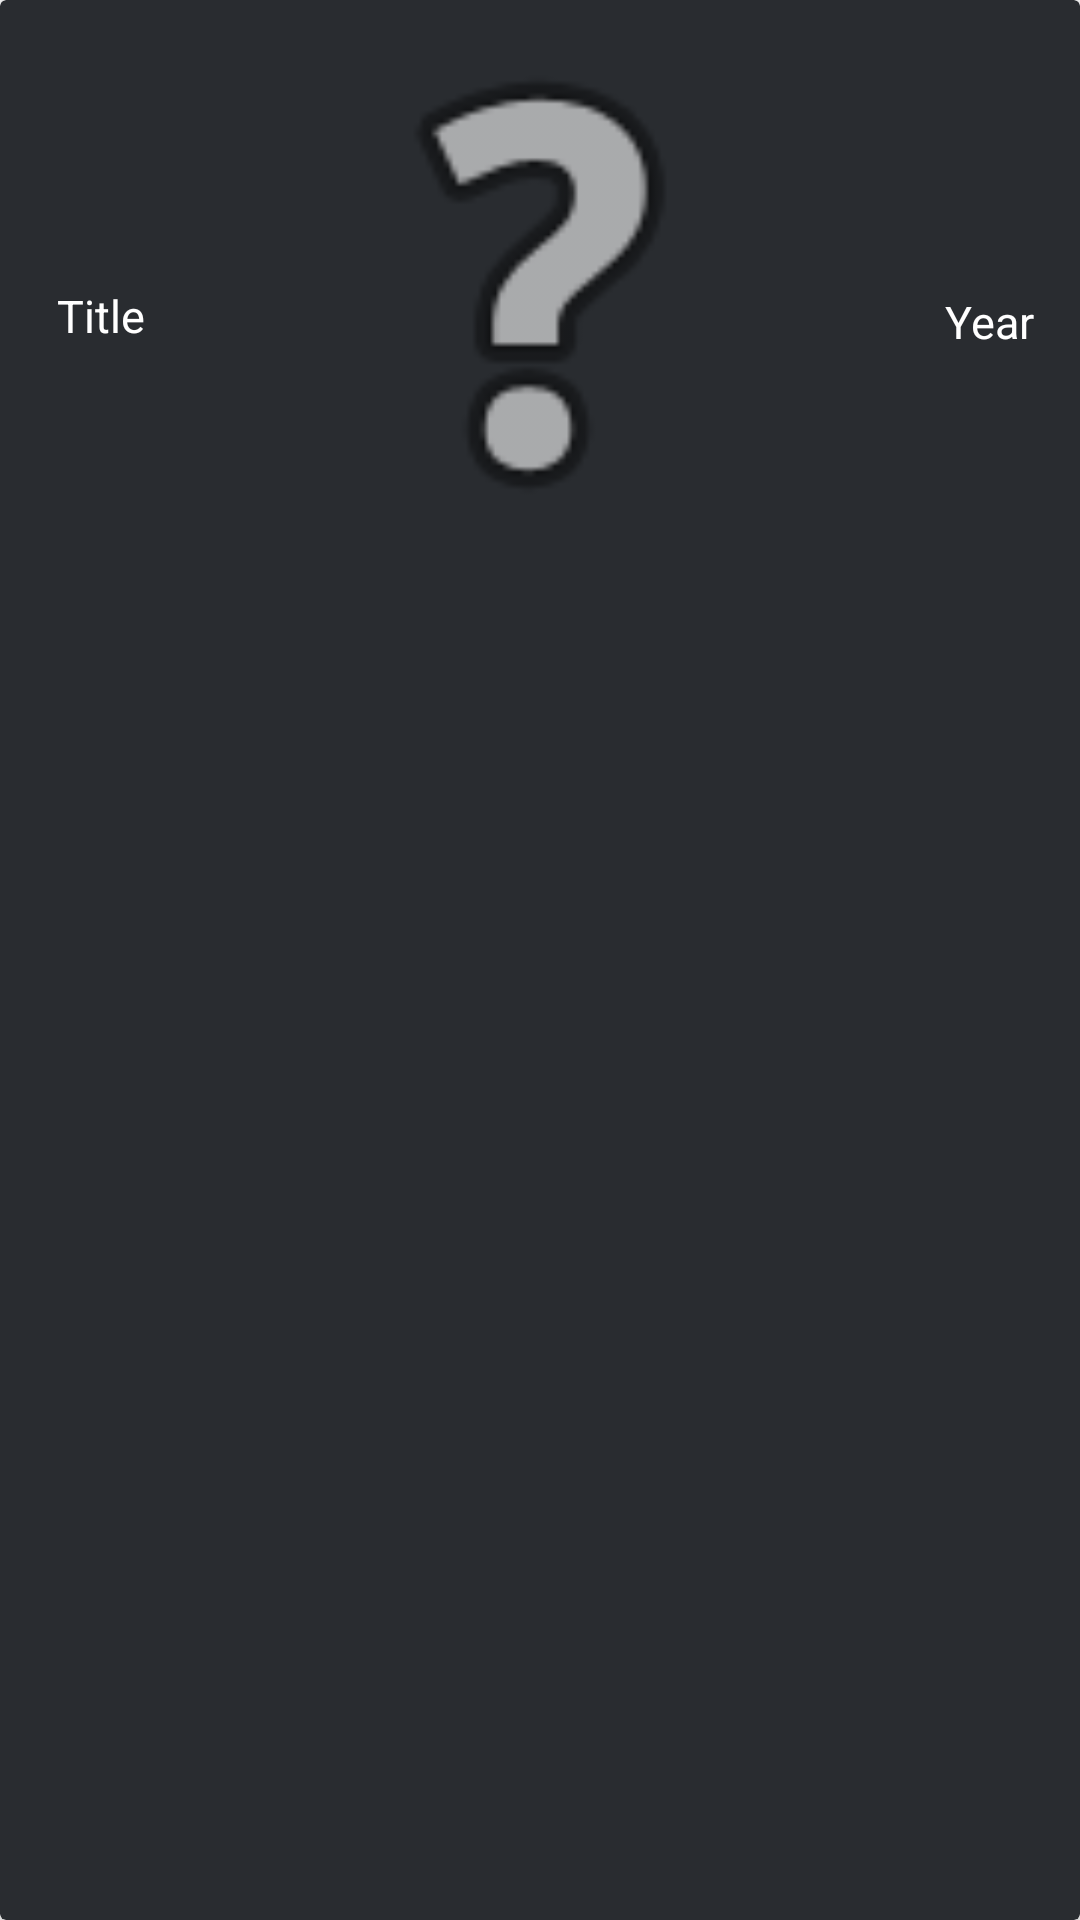

Write the Android layout XML for this screen, with the resource values it uses.
<!-- AndroidManifest.xml: application theme Theme.Anitron -->
<!-- res/layout/movie.xml -->
<?xml version="1.0" encoding="utf-8"?>
<androidx.cardview.widget.CardView
    xmlns:android="http://schemas.android.com/apk/res/android"
    xmlns:app="http://schemas.android.com/apk/res-auto"
    xmlns:tools="http://schemas.android.com/tools"
    android:layout_width="match_parent"
    android:layout_margin="4dp"
    android:layout_height="wrap_content"
    android:backgroundTint="#292C30"
    app:cardPreventCornerOverlap="false"
    android:scaleType="fitXY">

    <RelativeLayout
        android:layout_width="match_parent"
        android:layout_height="190dp"
        android:orientation="horizontal">

        <TextView
            android:id="@+id/title"
            android:layout_width="195dp"
            android:layout_height="48dp"
            android:layout_alignParentStart="true"
            android:layout_alignParentTop="true"
            android:layout_alignParentEnd="true"
            android:layout_alignParentBottom="true"
            android:layout_marginStart="9dp"
            android:layout_marginTop="85dp"
            android:layout_marginEnd="188dp"
            android:layout_marginBottom="9dp"
            android:padding="10dp"
            android:text="Title"
            android:textColor="#FFFF"
            android:textSize="15dp"
            android:visibility="visible"/>

        <TextView
            android:id="@+id/year"
            android:layout_width="87dp"
            android:layout_height="43dp"
            android:layout_alignParentStart="true"
            android:layout_alignParentTop="true"
            android:layout_alignParentEnd="true"
            android:layout_alignParentBottom="true"
            android:layout_marginStart="305dp"
            android:layout_marginTop="87dp"
            android:layout_marginEnd="2dp"
            android:layout_marginBottom="12dp"
            android:padding="10dp"
            android:text="Year"
            android:textColor="#FFFF"
            android:textSize="15dp"
            android:visibility="visible" />

        <ImageView
            android:id="@+id/poster"
            android:layout_width="match_parent"
            android:layout_height="match_parent"
            android:layout_centerInParent="true"
            app:srcCompat="@android:drawable/ic_menu_help" />


    </RelativeLayout>

</androidx.cardview.widget.CardView>
<!-- resources referenced by this layout -->
<resources>
  <style name="Theme.Anitron" parent="Theme.MaterialComponents.DayNight.DarkActionBar">
          
          <item name="colorPrimary">@color/purple_500</item>
          <item name="colorPrimaryVariant">@color/purple_700</item>
          <item name="colorOnPrimary">@color/white</item>
          
          <item name="colorSecondary">@color/teal_200</item>
          <item name="colorSecondaryVariant">@color/teal_700</item>
          <item name="colorOnSecondary">@color/black</item>
          
          <item name="android:statusBarColor" tools:targetApi="l">?attr/colorPrimaryVariant</item>
          
      </style>
  <color name="purple_500">#FF6200EE</color>
  <color name="purple_700">#FF3700B3</color>
  <color name="white">#FFFFFFFF</color>
  <color name="teal_200">#FF03DAC5</color>
  <color name="teal_700">#FF018786</color>
  <color name="black">#FF000000</color>
</resources>
